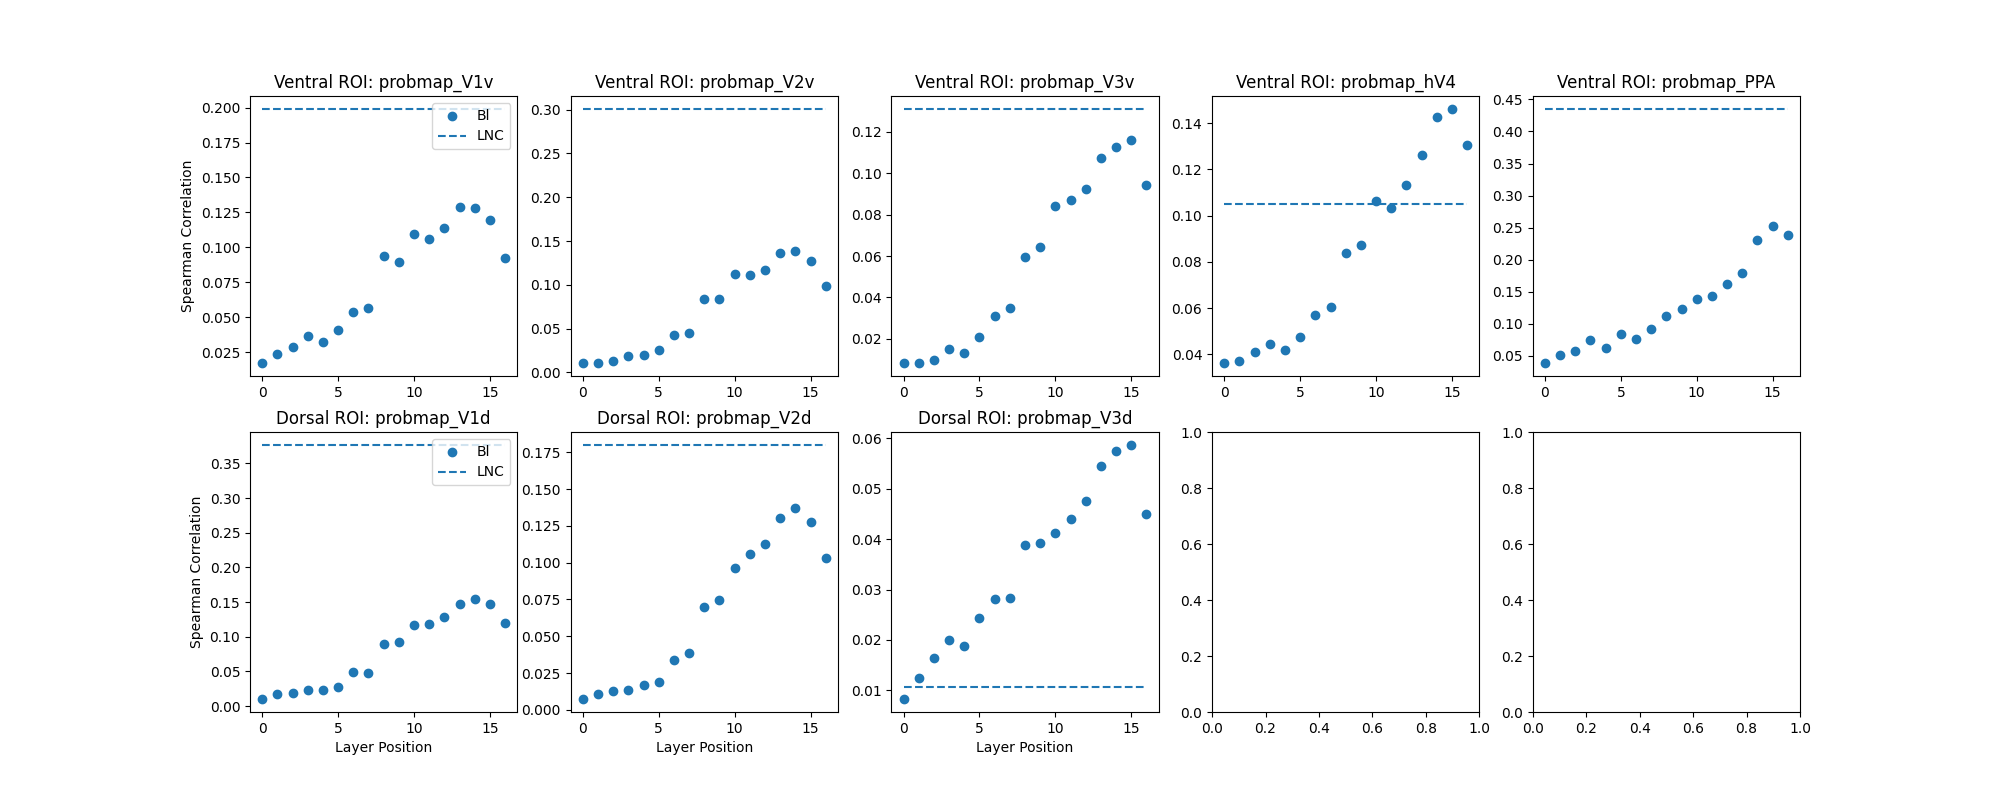

Data behind this chart, as committed beside it:
stream, region, layer, correlation
stream1, probmap_V1v, stream1_block1.0, 0.01711
stream1, probmap_V2v, stream1_block1.0, 0.01127
stream1, probmap_V3v, stream1_block1.0, 0.008327
stream1, probmap_hV4, stream1_block1.0, 0.03612
stream1, probmap_PPA, stream1_block1.0, 0.03817
stream1, probmap_V1v, stream1_block1.4.0.conv1, 0.02397
stream1, probmap_V2v, stream1_block1.4.0.conv1, 0.01045
stream1, probmap_V3v, stream1_block1.4.0.conv1, 0.008235
stream1, probmap_hV4, stream1_block1.4.0.conv1, 0.03706
stream1, probmap_PPA, stream1_block1.4.0.conv1, 0.05042
stream1, probmap_V1v, stream1_block1.4.0.conv2, 0.02844
stream1, probmap_V2v, stream1_block1.4.0.conv2, 0.0136
stream1, probmap_V3v, stream1_block1.4.0.conv2, 0.01005
stream1, probmap_hV4, stream1_block1.4.0.conv2, 0.04086
stream1, probmap_PPA, stream1_block1.4.0.conv2, 0.05752
stream1, probmap_V1v, stream1_block1.4.1.conv1, 0.03646
stream1, probmap_V2v, stream1_block1.4.1.conv1, 0.01875
stream1, probmap_V3v, stream1_block1.4.1.conv1, 0.01515
stream1, probmap_hV4, stream1_block1.4.1.conv1, 0.04454
stream1, probmap_PPA, stream1_block1.4.1.conv1, 0.07432
stream1, probmap_V1v, stream1_block1.4.1.conv2, 0.03222
stream1, probmap_V2v, stream1_block1.4.1.conv2, 0.01967
stream1, probmap_V3v, stream1_block1.4.1.conv2, 0.0132
stream1, probmap_hV4, stream1_block1.4.1.conv2, 0.042
stream1, probmap_PPA, stream1_block1.4.1.conv2, 0.06206
stream1, probmap_V1v, stream1_block1.5.0.conv1, 0.04065
stream1, probmap_V2v, stream1_block1.5.0.conv1, 0.02519
stream1, probmap_V3v, stream1_block1.5.0.conv1, 0.02103
stream1, probmap_hV4, stream1_block1.5.0.conv1, 0.04744
stream1, probmap_PPA, stream1_block1.5.0.conv1, 0.08313
stream1, probmap_V1v, stream1_block1.5.0.conv2, 0.05365
stream1, probmap_V2v, stream1_block1.5.0.conv2, 0.04307
stream1, probmap_V3v, stream1_block1.5.0.conv2, 0.03109
stream1, probmap_hV4, stream1_block1.5.0.conv2, 0.05682
stream1, probmap_PPA, stream1_block1.5.0.conv2, 0.07655
stream1, probmap_V1v, stream1_block1.5.1.conv1, 0.05694
stream1, probmap_V2v, stream1_block1.5.1.conv1, 0.04539
stream1, probmap_V3v, stream1_block1.5.1.conv1, 0.03474
stream1, probmap_hV4, stream1_block1.5.1.conv1, 0.06059
stream1, probmap_PPA, stream1_block1.5.1.conv1, 0.09207
stream1, probmap_V1v, stream1_block1.5.1.conv2, 0.09385
stream1, probmap_V2v, stream1_block1.5.1.conv2, 0.08352
stream1, probmap_V3v, stream1_block1.5.1.conv2, 0.0597
stream1, probmap_hV4, stream1_block1.5.1.conv2, 0.08374
stream1, probmap_PPA, stream1_block1.5.1.conv2, 0.1119
stream1, probmap_V1v, stream1_block1.6.0.conv1, 0.08946
stream1, probmap_V2v, stream1_block1.6.0.conv1, 0.08419
stream1, probmap_V3v, stream1_block1.6.0.conv1, 0.06449
stream1, probmap_hV4, stream1_block1.6.0.conv1, 0.08734
stream1, probmap_PPA, stream1_block1.6.0.conv1, 0.1234
stream1, probmap_V1v, stream1_block1.6.0.conv2, 0.1092
stream1, probmap_V2v, stream1_block1.6.0.conv2, 0.1126
stream1, probmap_V3v, stream1_block1.6.0.conv2, 0.08428
stream1, probmap_hV4, stream1_block1.6.0.conv2, 0.1066
stream1, probmap_PPA, stream1_block1.6.0.conv2, 0.1385
stream1, probmap_V1v, stream1_block1.6.1.conv1, 0.106
stream1, probmap_V2v, stream1_block1.6.1.conv1, 0.1117
stream1, probmap_V3v, stream1_block1.6.1.conv1, 0.08701
stream1, probmap_hV4, stream1_block1.6.1.conv1, 0.1031
stream1, probmap_PPA, stream1_block1.6.1.conv1, 0.1429
... 76 more rows
